The GitHub repository chanheehi/Pig-Posture-Classification-Using-Deep-Learning contains a labelled image folder "dataset" with 4 categories: lying on belly, lying on side, sitting, standing. Examples follow, each with its label.

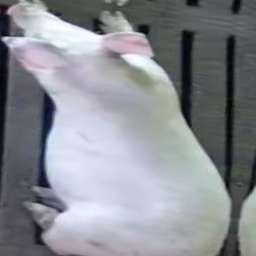
Label: sitting

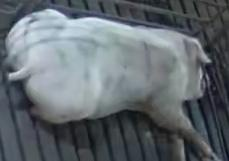
Label: lying on belly

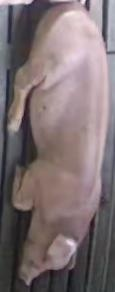
Label: lying on belly

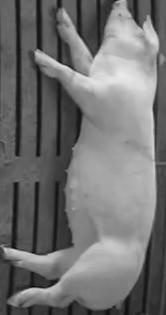
Label: lying on side

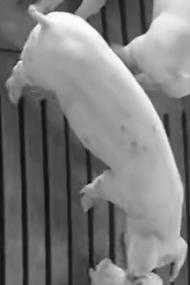
Label: standing

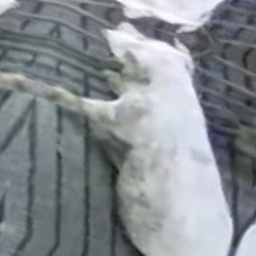
Label: sitting
